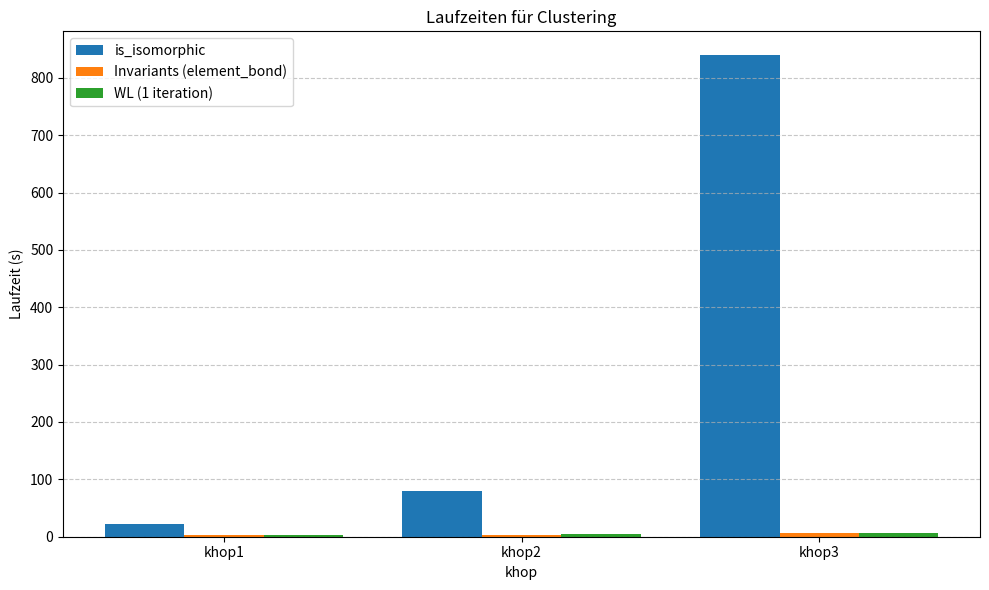

Write the Python code that produced this figure.
import matplotlib.pyplot as plt
import numpy as np


def plot_grouped_bar_chart(data, categories, khop_labels, title="Laufzeiten für Clustering", ylabel="Laufzeit (s)"):
    """
    Erstellt ein gruppiertes Balkendiagramm für die Clustering-Laufzeiten.

    Parameters:
    - data: 2D-Liste mit den Laufzeiten, geordnet nach [Kategorie][khop]
    - categories: Liste der Kategorien (z. B. ["is_isomorphic", "Invariants", "WL"])
    - khop_labels: Liste der khop-Werte (z. B. ["khop1", "khop2", "khop3"])
    - title: Titel des Diagramms
    - ylabel: Beschriftung der y-Achse
    """
    n_categories = len(categories)
    n_khops = len(khop_labels)

    # Positionen der Gruppen auf der x-Achse
    x = np.arange(n_khops)
    width = 0.8 / n_categories  # Breite der Balken pro Kategorie

    # Erstelle die Balken
    fig, ax = plt.subplots(figsize=(10, 6))
    for i, category in enumerate(categories):
        ax.bar(x + i * width, data[i], width, label=category)

    # Diagramm anpassen
    ax.set_title(title)
    ax.set_xlabel("khop")
    ax.set_ylabel(ylabel)
    ax.set_xticks(x + (n_categories - 1) * width / 2)
    ax.set_xticklabels(khop_labels)
    ax.legend()
    ax.grid(axis="y", linestyle="--", alpha=0.7)

    # Diagramm anzeigen
    plt.tight_layout()
    plt.show()


# Beispiel-Daten (kannst du durch deine Daten ersetzen)
categories = ["is_isomorphic", "Invariants (element_bond)", "WL (1 iteration)"]
khop_labels = ["khop1", "khop2", "khop3"]
data = [
    [22.75, 79.5, 839.02],  # Laufzeiten für is_isomorphic
    [2.46, 3.86, 6.24],  # Laufzeiten für Invariants (element_bond)
    [2.19, 3.98, 5.89]  # Laufzeiten für WL (1 iteration)
]

# Diagramm erstellen
plot_grouped_bar_chart(data, categories, khop_labels)
